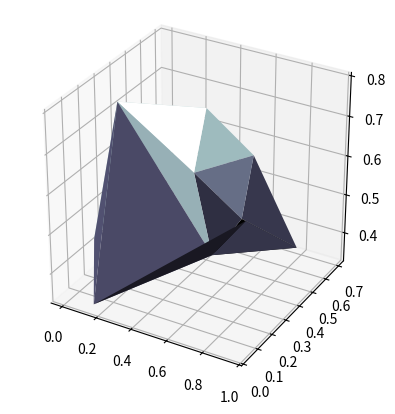

Write the Python code that produced this figure.
# coding: utf-8

from matplotlib.tri import Triangulation
import matplotlib.pyplot as plt
import numpy as np
from mpl_toolkits.mplot3d import Axes3D
import pprint
import random

# Кол-во точек
POINTS_NUM = 10


def create_triangles(plot=False):
    random_float = lambda: [random.uniform(0, 1) for i in range(POINTS_NUM)]
    x_test = random_float()
    y_test = random_float()
    z_test = random_float()
    triangles = Triangulation(x_test, y_test)

    points = [
        [
            x_test[i],
            y_test[i],
            z_test[i]
        ]
        for i in range(POINTS_NUM)
    ]
    points = np.array(points)
    triangles_points = lambda points, triangles: [
        [points[a], points[b], points[c]]
        for a, b, c in triangles
        ]
    triangles_coordinates = triangles_points(points, triangles.triangles)
    if plot:
        fig = plt.figure()
        ax = fig.add_subplot(111, projection='3d')
        plt.gca().set_aspect('equal')
        ax.plot_trisurf(
            points[:, 0], points[:, 1], points[:, 2],
            triangles=triangles.triangles,
            cmap=plt.cm.bone)
        plt.show()

    return triangles_coordinates



if __name__ == '__main__':
    pprint.pprint(create_triangles(plot=True))